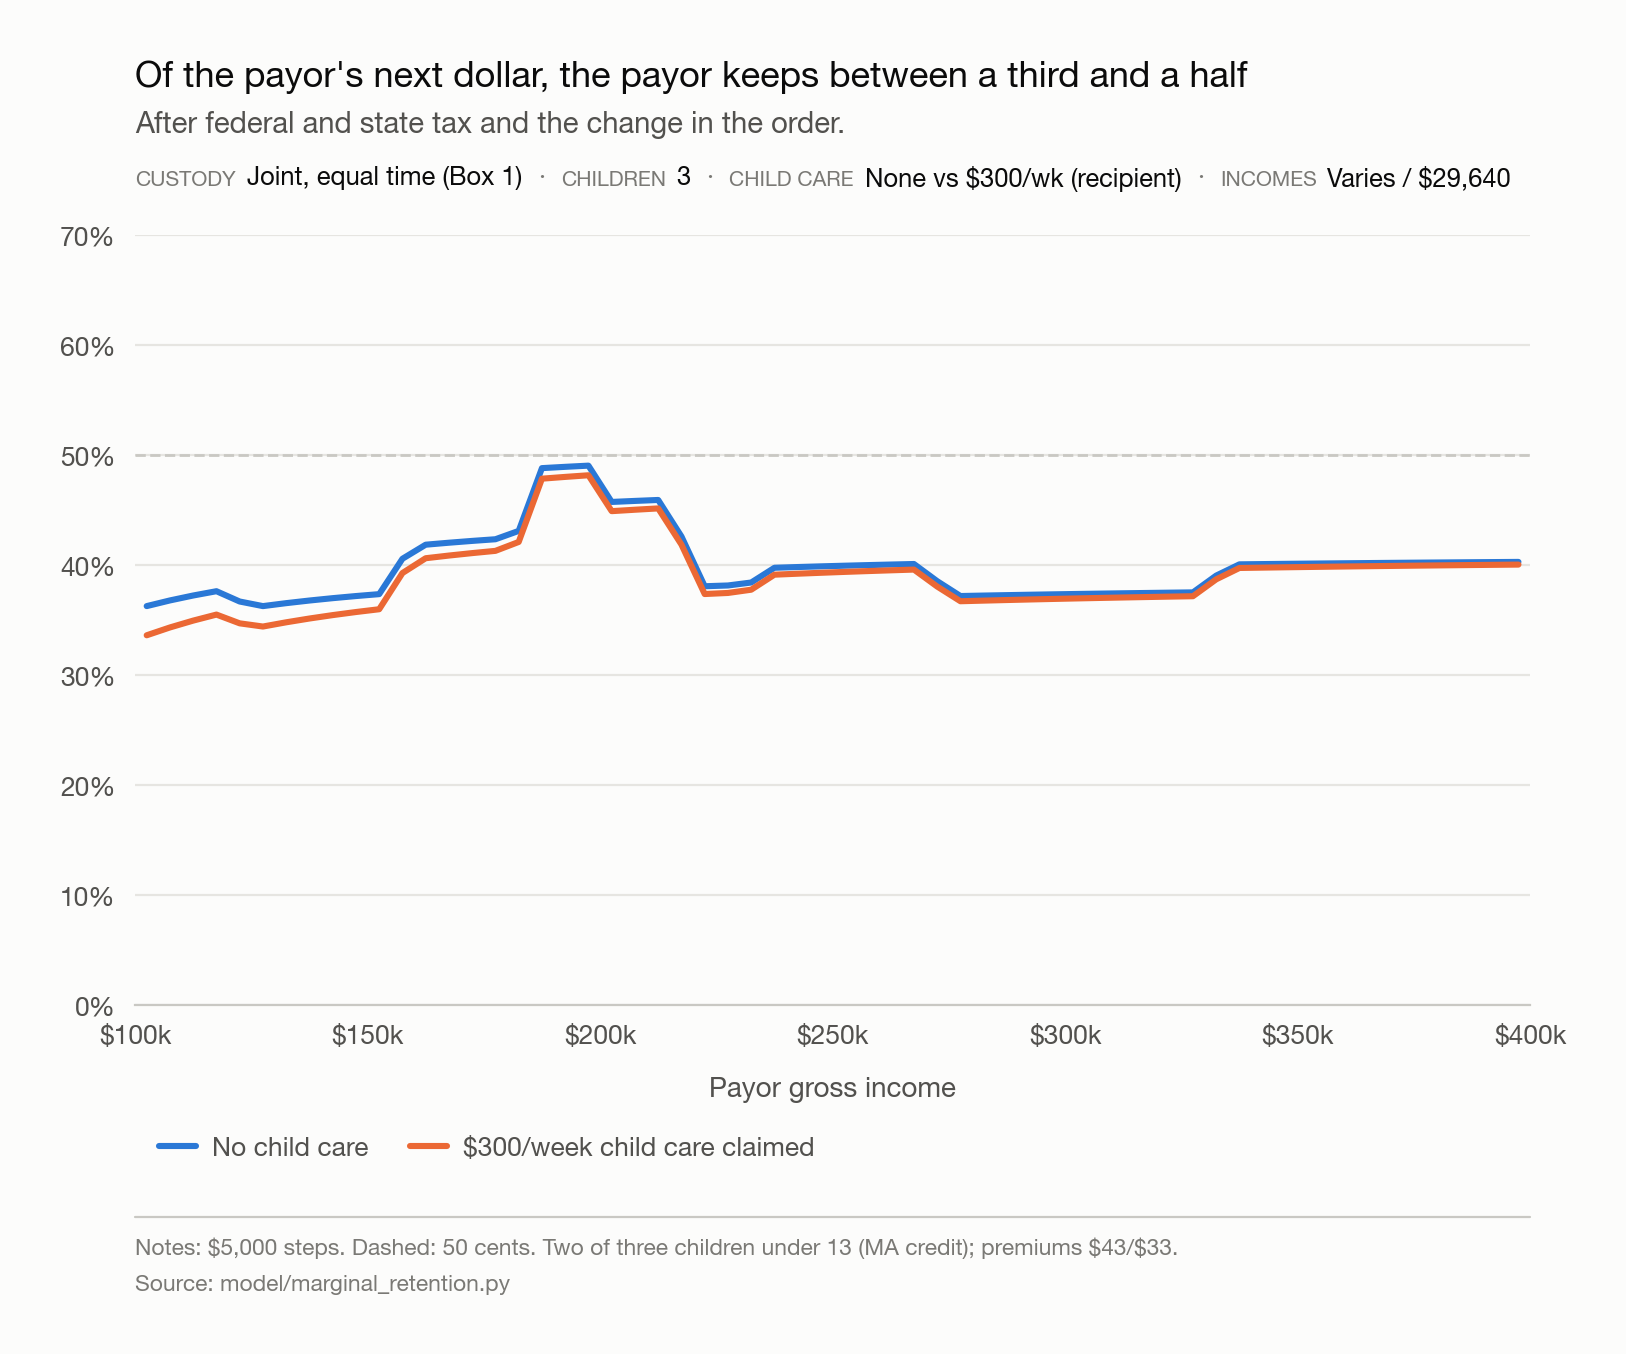

The table this chart was drawn from, first rows:
childcare_wk, payor_gross_mid, kept_of_next_dollar
0.0, 102500, 0.3627
0.0, 107500, 0.3678
0.0, 112500, 0.3723
0.0, 117500, 0.3762
0.0, 122500, 0.3668
0.0, 127500, 0.3627
0.0, 132500, 0.3653
0.0, 137500, 0.3677
0.0, 142500, 0.3699
0.0, 147500, 0.3718
0.0, 152500, 0.3735
0.0, 157500, 0.4057
0.0, 162500, 0.4185
0.0, 167500, 0.4203
0.0, 172500, 0.4219
0.0, 177500, 0.4234
0.0, 182500, 0.431
0.0, 187500, 0.4881
0.0, 192500, 0.4893
0.0, 197500, 0.4903
0.0, 202500, 0.4574
0.0, 207500, 0.4583
0.0, 212500, 0.4591
0.0, 217500, 0.426
0.0, 222500, 0.3807
0.0, 227500, 0.3814
0.0, 232500, 0.3841
0.0, 237500, 0.3975
0.0, 242500, 0.3982
0.0, 247500, 0.3988
0.0, 252500, 0.3994
0.0, 257500, 0.3999
0.0, 262500, 0.4004
0.0, 267500, 0.4009
0.0, 272500, 0.3853
0.0, 277500, 0.3718
0.0, 282500, 0.3722
0.0, 287500, 0.3726
0.0, 292500, 0.373
0.0, 297500, 0.3734
0.0, 302500, 0.3737
0.0, 307500, 0.374
0.0, 312500, 0.3743
0.0, 317500, 0.3746
0.0, 322500, 0.3749
0.0, 327500, 0.3751
0.0, 332500, 0.3904
0.0, 337500, 0.4006
0.0, 342500, 0.4009
0.0, 347500, 0.4011
0.0, 352500, 0.4013
0.0, 357500, 0.4015
0.0, 362500, 0.4017
0.0, 367500, 0.4019
0.0, 372500, 0.402
0.0, 377500, 0.4022
0.0, 382500, 0.4024
0.0, 387500, 0.4025
0.0, 392500, 0.4027
0.0, 397500, 0.4028
... 60 more rows
